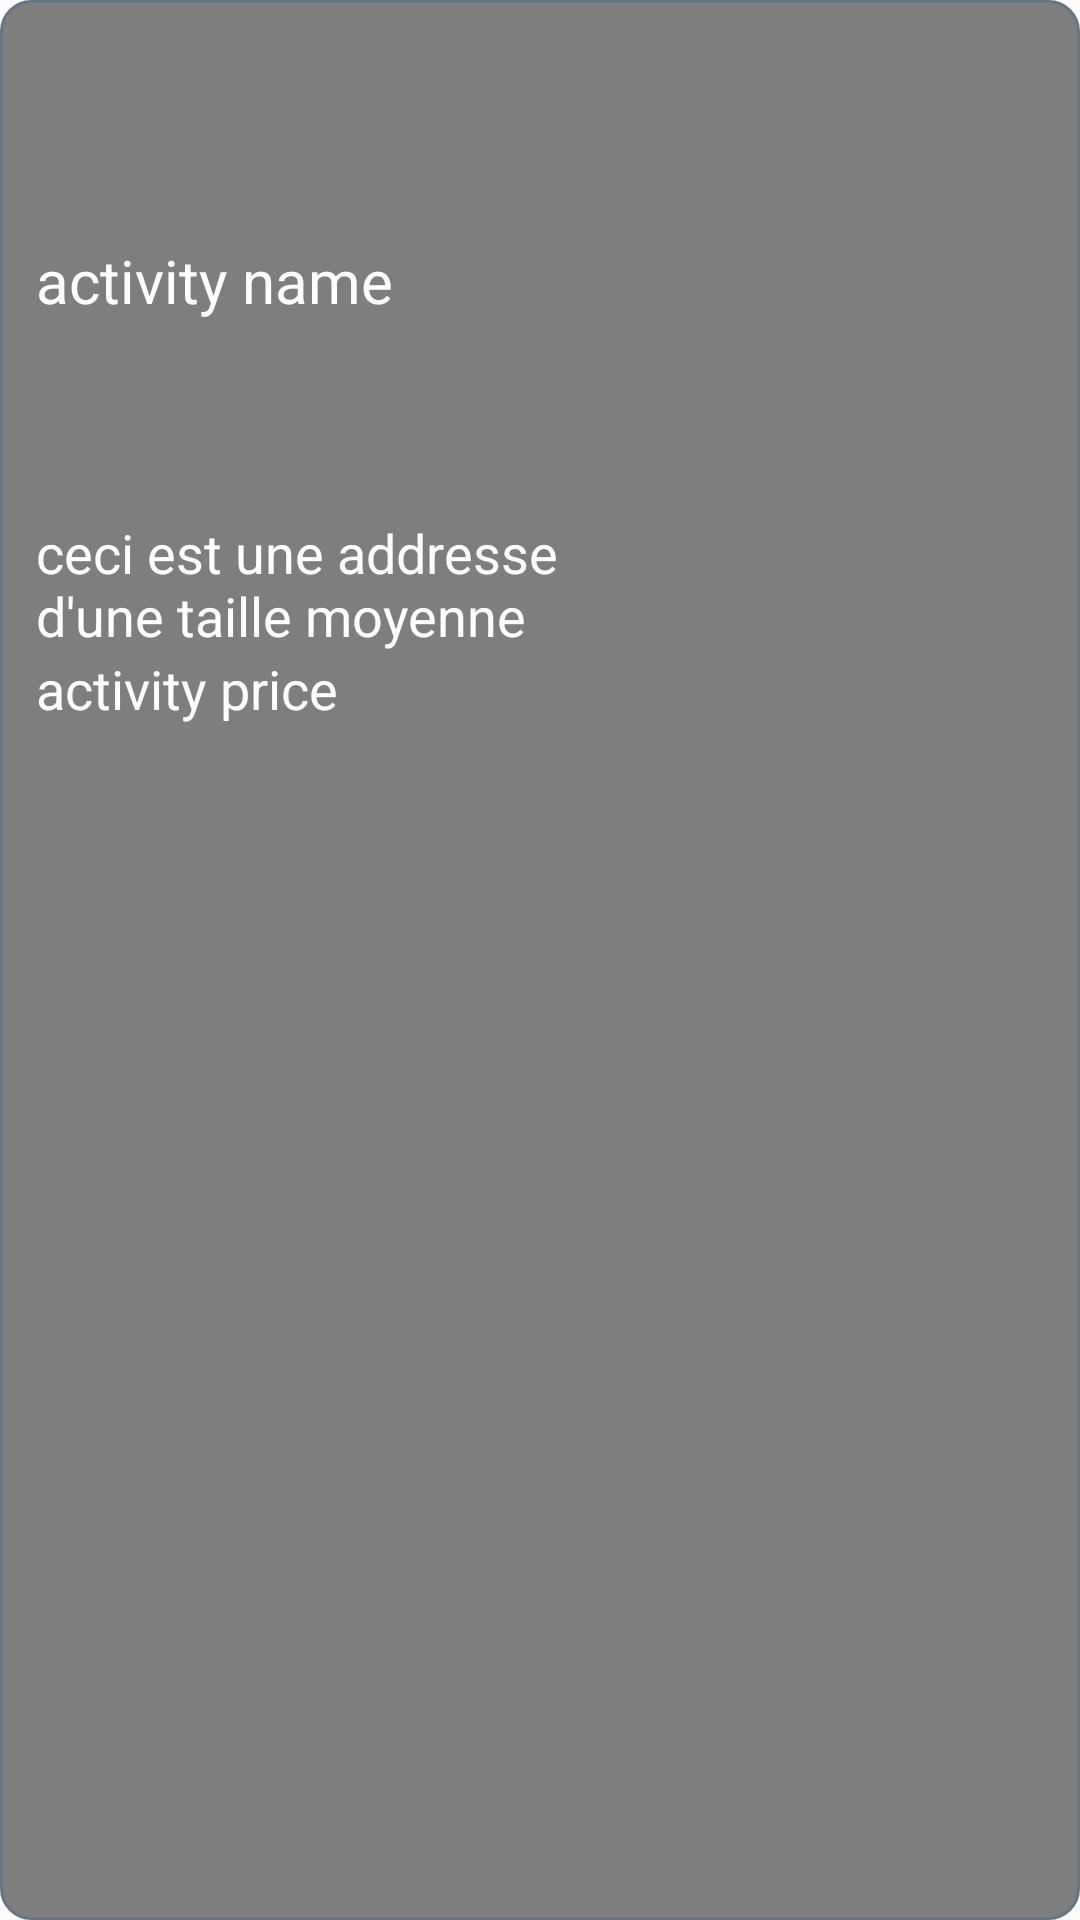

Produce the Android XML layout that renders to this screen, including the resource entries it uses.
<!-- AndroidManifest.xml: application theme AppTheme -->
<!-- res/layout/display_activities_recyclerview.xml -->
<?xml version="1.0" encoding="utf-8"?>
<androidx.constraintlayout.widget.ConstraintLayout xmlns:android="http://schemas.android.com/apk/res/android"
    xmlns:tools="http://schemas.android.com/tools"
    xmlns:app="http://schemas.android.com/apk/res-auto"
    android:id="@+id/activities_recycler_parent"
    android:layout_width="match_parent"
    android:layout_height="wrap_content"
    android:orientation="vertical"
    android:layout_margin="12sp"
    android:background="@drawable/activity_item_rounded_corner">

    <ImageView
        android:id="@+id/activities_recycler_activity_image"
        android:layout_width="140dp"
        android:layout_height="140dp"
        android:layout_gravity="center"
        tools:srcCompat="@tools:sample/avatars"
        app:layout_constraintTop_toTopOf="parent"
        app:layout_constraintEnd_toEndOf="parent"
        android:layout_marginTop="10sp"
        android:layout_marginEnd="10sp"/>

    <TextView
        android:id="@+id/activities_recycler_activity_name"
        android:layout_width="wrap_content"
        android:maxWidth="180sp"
        android:layout_height="wrap_content"
        android:layout_marginTop="80sp"
        android:layout_marginStart="12sp"
        android:text="activity name"
        android:textSize="20sp"
        app:layout_constraintTop_toTopOf="parent"
        app:layout_constraintStart_toStartOf="parent"
        android:textColor="@color/text_title"/>

    <ImageView
        android:id="@+id/activity_heart_icon"
        android:layout_width="30sp"
        android:layout_height="30sp"
        app:layout_constraintTop_toTopOf="parent"
        app:layout_constraintStart_toStartOf="parent"
        android:layout_marginTop="15sp"
        android:layout_marginStart="15sp"
        android:src="@drawable/heart_icon"
        />

    <TextView
        android:id="@+id/activities_recycler_activity_price"
        android:layout_width="wrap_content"
        android:layout_height="wrap_content"
        app:layout_constraintTop_toBottomOf="@id/activities_recycler_activity_location"
        android:text="activity price"
        android:textSize="18sp"
        android:layout_marginStart="12sp"
        app:layout_constraintStart_toStartOf="parent"
        android:textColor="@color/text_color"/>

    <TextView
        android:id="@+id/activities_recycler_activity_location"
        android:layout_width="200dp"
        android:layout_height="wrap_content"
        android:layout_marginTop="65dp"
        android:textSize="18dp"
        android:layout_marginStart="12sp"
        app:layout_constraintTop_toBottomOf="@id/activities_recycler_activity_name"
        app:layout_constraintStart_toStartOf="parent"
        android:text="ceci est une addresse d'une taille moyenne"
        android:textColor="@color/text_color"/>

</androidx.constraintlayout.widget.ConstraintLayout>
<!-- resources referenced by this layout -->
<resources>
  <color name="text_color">#FFFFFF</color>
  <color name="text_title">#FFFFFF</color>
  <!-- drawable activity_item_rounded_corner (drawable) -->
  <?xml version="1.0" encoding="UTF-8"?>
  <shape xmlns:android="http://schemas.android.com/apk/res/android">
      <solid android:color="@color/recycler_background_color"/>
      <corners
          android:bottomLeftRadius="10dp"
          android:bottomRightRadius="10dp"
          android:topLeftRadius="10dp"
          android:topRightRadius="10dp"/>
      <stroke android:width="1dp" android:color="#66757F" />
  </shape>
  <style name="AppTheme" parent="Theme.AppCompat.Light.NoActionBar">
          
          <item name="colorPrimary">@color/top_action_bar_background</item>
          <item name="colorPrimaryDark">@color/top_action_bar_background</item>
          <item name="colorAccent">@color/colorAccent</item>
          <item name="colorButtonNormal">@color/button_background_color</item>
          <item name="android:textColor">@color/text_color</item>
          <item name="android:textColorHint">@color/colorAccent</item>
          <item name="editTextColor">@color/text_color</item>
          <item name="android:statusBarColor">@color/black</item>
      </style>
  <color name="recycler_background_color">#7F000000</color>
  <color name="top_action_bar_background">#7F000000</color>
  <color name="colorAccent">#D81B60</color>
  <color name="button_background_color">#BF000000</color>
  <color name="black">#000000</color>
</resources>
